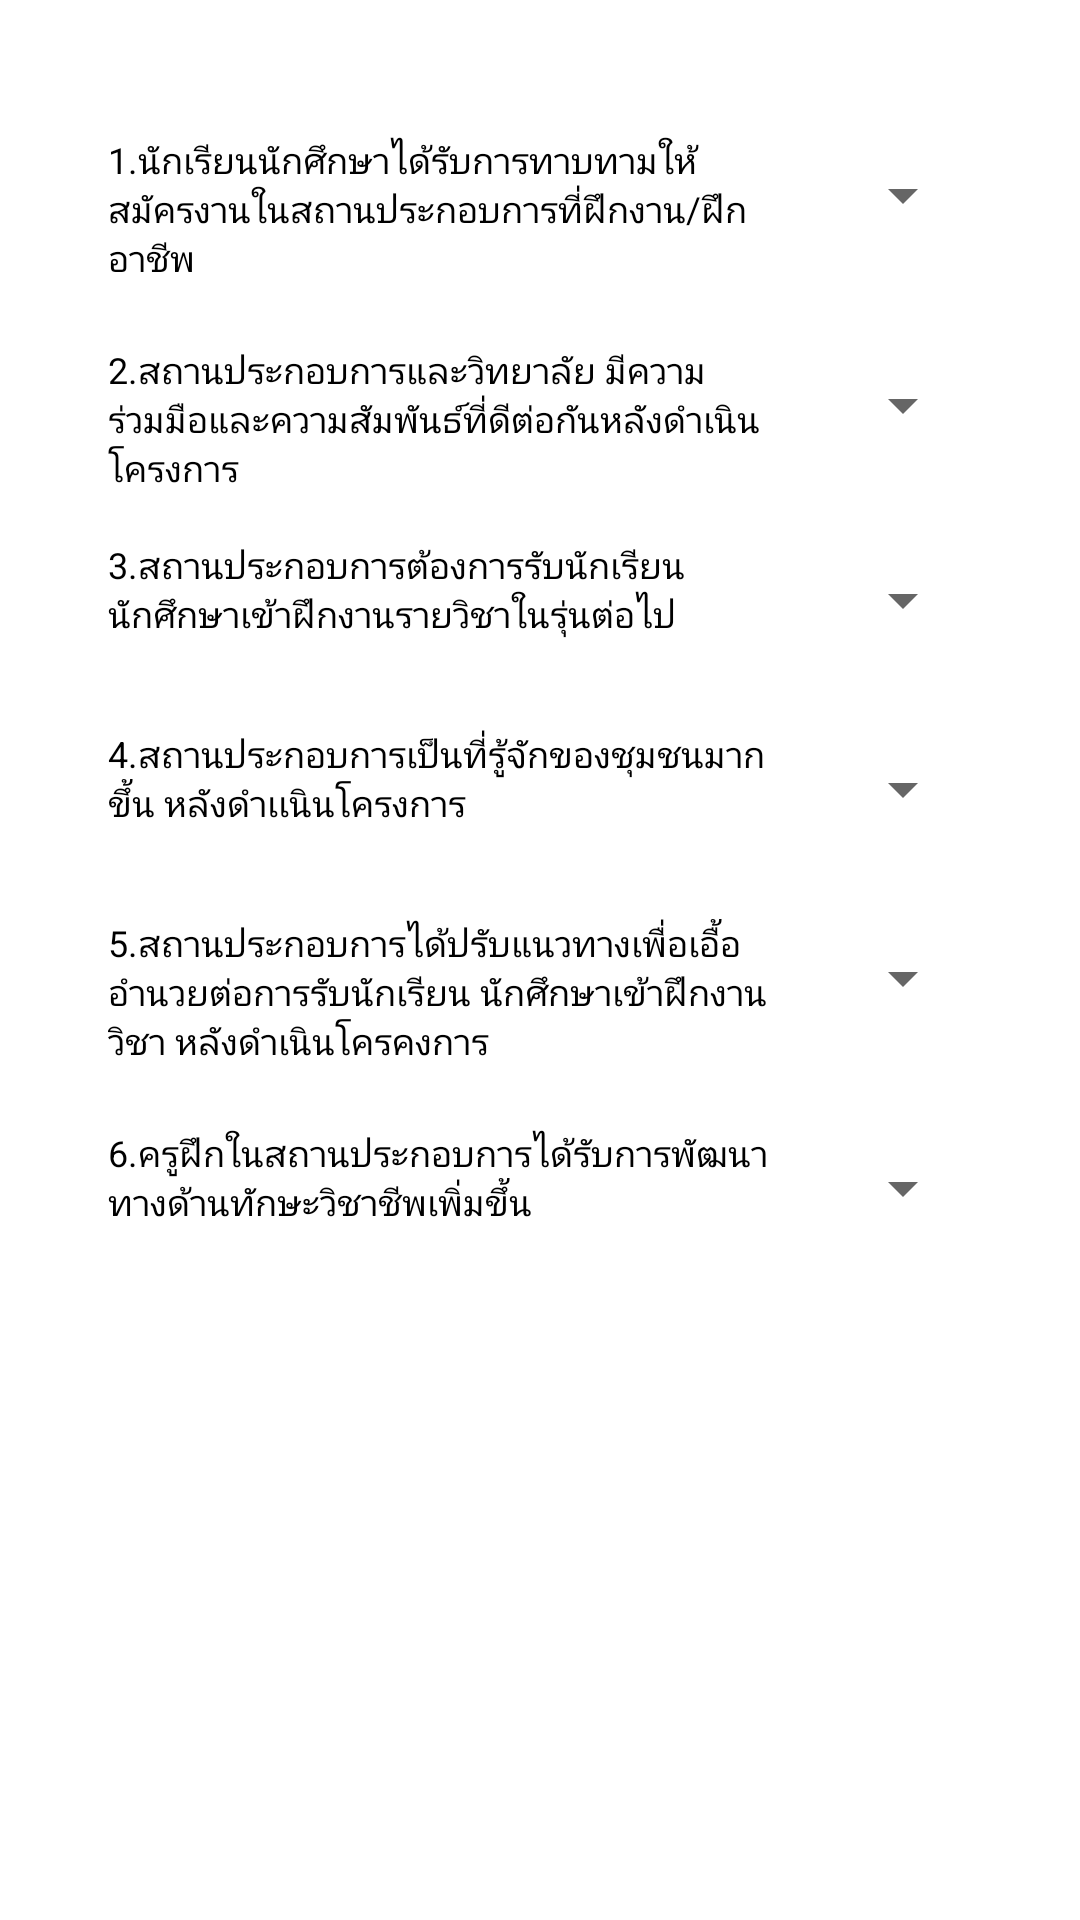

Reconstruct the res/layout file that produces this screen, plus the resources it refers to.
<!-- AndroidManifest.xml: application theme AppTheme -->
<!-- res/layout/av_bt_pj_6.xml -->
<?xml version="1.0" encoding="utf-8"?>
<ScrollView
    xmlns:android="http://schemas.android.com/apk/res/android"
    xmlns:app="http://schemas.android.com/apk/res-auto"
    xmlns:tools="http://schemas.android.com/tools"
    android:background="@color/text_w"
    android:layout_width="match_parent"
    android:layout_height="match_parent">

    <LinearLayout
        android:layout_width="match_parent"
        android:layout_height="match_parent"
       android:orientation="vertical">

        <LinearLayout
            android:layout_width="match_parent"
            android:layout_height="wrap_content"
            android:layout_marginTop="40dp"
            android:orientation="horizontal"
            android:layout_marginStart="20dp">

            <TextView
                android:id="@+id/textView32"
                android:layout_width="223dp"
                android:layout_height="55dp"
                android:layout_marginEnd="8dp"
                android:layout_marginStart="16dp"
                android:layout_marginTop="5dp"
                android:text="1.นักเรียนนักศึกษาได้รับการทาบทามให้ สมัครงานในสถานประกอบการที่ฝึกงาน/ฝึกอาชีพ"
                android:textColor="@android:color/black"
                android:textSize="12sp"
                app:layout_constraintBottom_toBottomOf="parent"
                app:layout_constraintEnd_toEndOf="parent"
                app:layout_constraintHorizontal_bias="0.0"
                app:layout_constraintStart_toStartOf="parent"
                app:layout_constraintTop_toTopOf="parent"
                app:layout_constraintVertical_bias="0.11" />
            <Spinner
                android:id="@+id/spinner50"
                android:layout_width="58dp"
                android:layout_height="40dp"
                android:layout_marginBottom="8dp"
                android:layout_marginTop="5dp"
                app:layout_constraintBottom_toBottomOf="parent"
                app:layout_constraintEnd_toEndOf="parent"
                app:layout_constraintHorizontal_bias="1.0"
                app:layout_constraintStart_toEndOf="@+id/textView33"
                app:layout_constraintTop_toTopOf="parent"
                app:layout_constraintVertical_bias="0.195" />
        </LinearLayout>
        <LinearLayout
            android:layout_width="match_parent"
            android:layout_height="wrap_content"
            android:layout_marginTop="10dp"
            android:layout_marginStart="20dp">

            <TextView
                android:id="@+id/textView33"
                android:layout_width="223dp"
                android:layout_height="50dp"
                android:layout_marginEnd="8dp"
                android:layout_marginStart="16dp"
                android:layout_marginTop="5dp"
                android:text="2.สถานประกอบการและวิทยาลัย มีความร่วมมือและความสัมพันธ์ที่ดีต่อกันหลังดำเนินโครงการ"
                android:textColor="@android:color/black"
                android:textSize="12sp"
                app:layout_constraintBottom_toBottomOf="parent"
                app:layout_constraintEnd_toEndOf="parent"
                app:layout_constraintHorizontal_bias="0.0"
                app:layout_constraintStart_toStartOf="parent"
                app:layout_constraintTop_toTopOf="parent"
                app:layout_constraintVertical_bias="0.2" />
            <Spinner
                android:id="@+id/spinner52"
                android:layout_width="58dp"
                android:layout_height="40dp"
                android:layout_marginBottom="8dp"
                android:layout_marginTop="5dp"
                app:layout_constraintBottom_toBottomOf="parent"
                app:layout_constraintEnd_toEndOf="parent"
                app:layout_constraintHorizontal_bias="1.0"
                app:layout_constraintStart_toEndOf="@+id/textView35"
                app:layout_constraintTop_toTopOf="parent"
                app:layout_constraintVertical_bias="0.393" />
        </LinearLayout>
        <LinearLayout
            android:layout_width="match_parent"
            android:layout_height="wrap_content"
            android:layout_marginTop="10dp"
            android:layout_marginStart="20dp">


            <TextView
                android:id="@+id/textView34"
                android:layout_width="223dp"
                android:layout_height="40dp"
                android:layout_marginEnd="8dp"
                android:layout_marginStart="16dp"
                android:layout_marginTop="5dp"
                android:text="3.สถานประกอบการต้องการรับนักเรียน นักศึกษาเข้าฝึกงานรายวิชาในรุ่นต่อไป"
                android:textColor="@android:color/black"
                android:textSize="12sp"
                app:layout_constraintBottom_toBottomOf="parent"
                app:layout_constraintEnd_toEndOf="parent"
                app:layout_constraintHorizontal_bias="0.0"
                app:layout_constraintStart_toStartOf="parent"
                app:layout_constraintTop_toTopOf="parent"
                app:layout_constraintVertical_bias="0.294" />
            <Spinner
                android:id="@+id/spinner51"
                android:layout_width="58dp"
                android:layout_height="40dp"
                android:layout_marginBottom="8dp"
                android:layout_marginTop="5dp"
                app:layout_constraintBottom_toBottomOf="parent"
                app:layout_constraintEnd_toEndOf="parent"
                app:layout_constraintHorizontal_bias="1.0"
                app:layout_constraintStart_toEndOf="@+id/textView34"
                app:layout_constraintTop_toTopOf="parent"
                app:layout_constraintVertical_bias="0.288" />
        </LinearLayout>
        <LinearLayout
            android:layout_width="match_parent"
            android:layout_height="wrap_content"
            android:layout_marginTop="10dp"
            android:layout_marginStart="20dp">


            <TextView
                android:id="@+id/textView35"
                android:layout_width="223dp"
                android:layout_height="40dp"
                android:layout_marginEnd="8dp"
                android:layout_marginStart="16dp"
                android:layout_marginTop="5dp"
                android:text="4.สถานประกอบการเป็นที่รู้จักของชุมชนมากขึ้น หลังดำเเนินโครงการ"
                android:textColor="@android:color/black"
                android:textSize="12sp"
                app:layout_constraintBottom_toBottomOf="parent"
                app:layout_constraintEnd_toEndOf="parent"
                app:layout_constraintHorizontal_bias="0.0"
                app:layout_constraintStart_toStartOf="parent"
                app:layout_constraintTop_toTopOf="parent"
                app:layout_constraintVertical_bias="0.403" />
            <Spinner
                android:id="@+id/spinner53"
                android:layout_width="58dp"
                android:layout_height="40dp"
                android:layout_marginBottom="8dp"
                android:layout_marginTop="5dp"
                app:layout_constraintBottom_toBottomOf="parent"
                app:layout_constraintEnd_toEndOf="parent"
                app:layout_constraintHorizontal_bias="1.0"
                app:layout_constraintStart_toEndOf="@+id/textView36"
                app:layout_constraintTop_toTopOf="parent"
                app:layout_constraintVertical_bias="0.498" />

        </LinearLayout>
        <LinearLayout
            android:layout_width="match_parent"
            android:layout_height="wrap_content"
            android:layout_marginTop="10dp"
            android:layout_marginStart="20dp">


            <TextView
                android:id="@+id/textView36"
                android:layout_width="223dp"
                android:layout_height="55dp"
                android:layout_marginEnd="8dp"
                android:layout_marginStart="16dp"
                android:layout_marginTop="5dp"
                android:text="5.สถานประกอบการได้ปรับแนวทางเพื่อเอื้ออำนวยต่อการรับนักเรียน นักศึกษาเข้าฝึกงานวิชา หลังดำเนินโครคงการ"
                android:textColor="@android:color/black"
                android:textSize="12sp"
                app:layout_constraintBottom_toBottomOf="parent"
                app:layout_constraintEnd_toEndOf="parent"
                app:layout_constraintHorizontal_bias="0.0"
                app:layout_constraintStart_toStartOf="parent"
                app:layout_constraintTop_toTopOf="parent"
                app:layout_constraintVertical_bias="0.516" />
            <Spinner
                android:id="@+id/spinner54"
                android:layout_width="58dp"
                android:layout_height="40dp"
                android:layout_marginBottom="8dp"
                android:layout_marginTop="5dp"
                app:layout_constraintBottom_toBottomOf="parent"
                app:layout_constraintEnd_toEndOf="parent"
                app:layout_constraintHorizontal_bias="1.0"
                app:layout_constraintStart_toEndOf="@+id/textView37"
                app:layout_constraintTop_toTopOf="parent"
                app:layout_constraintVertical_bias="0.6" />
        </LinearLayout>
        <LinearLayout
            android:layout_width="match_parent"
            android:layout_height="wrap_content"
            android:layout_marginTop="10dp"
            android:layout_marginStart="20dp">


            <TextView
                android:id="@+id/textView37"
                android:layout_width="223dp"
                android:layout_height="40dp"
                android:layout_marginEnd="8dp"
                android:layout_marginStart="16dp"
                android:layout_marginTop="5dp"
                android:text="6.ครูฝึกในสถานประกอบการได้รับการพัฒนาทางด้านทักษะวิชาชีพเพิ่มขึ้น"
                android:textColor="@android:color/black"
                android:textSize="12sp"
                app:layout_constraintBottom_toBottomOf="parent"
                app:layout_constraintEnd_toEndOf="parent"
                app:layout_constraintHorizontal_bias="0.0"
                app:layout_constraintStart_toStartOf="parent"
                app:layout_constraintTop_toTopOf="parent"
                app:layout_constraintVertical_bias="0.613" />
            <Spinner
                android:id="@+id/spinner49"
                android:layout_width="58dp"
                android:layout_height="40dp"
                android:layout_marginBottom="8dp"
                android:layout_marginTop="5dp"
                app:layout_constraintBottom_toBottomOf="parent"
                app:layout_constraintEnd_toEndOf="parent"
                app:layout_constraintHorizontal_bias="1.0"
                app:layout_constraintStart_toEndOf="@+id/textView32"
                app:layout_constraintTop_toTopOf="parent"
                app:layout_constraintVertical_bias="0.111" />
        </LinearLayout>
        <LinearLayout
            android:layout_width="match_parent"
            android:layout_height="wrap_content">


            <Button
                android:id="@+id/bbbtn7"
                android:layout_width="wrap_content"
                android:layout_height="wrap_content"
                android:layout_marginBottom="8dp"
                android:layout_marginEnd="8dp"
                android:layout_marginStart="30dp"
                android:layout_marginTop="15dp"
                android:background="@drawable/style_button_test2"
                android:text="ยืนยัน"
                android:textColor="@color/text_w"
                android:textStyle="bold"
                app:layout_constraintBottom_toBottomOf="parent"
                app:layout_constraintEnd_toEndOf="parent"
                app:layout_constraintHorizontal_bias="0.06"
                app:layout_constraintStart_toStartOf="parent"
                app:layout_constraintTop_toTopOf="parent"
                app:layout_constraintVertical_bias="1.0" />

        </LinearLayout>
    </LinearLayout>
</ScrollView>
<!-- resources referenced by this layout -->
<resources>
  <color name="text_w">#ffffff</color>
  <style name="AppTheme" parent="Theme.AppCompat.Light.DarkActionBar">
          
          <item name="colorPrimary">@color/colorPrimary</item>
          <item name="colorPrimaryDark">@color/colorPrimaryDark</item>
          <item name="colorAccent">@color/colorAccent</item>
      </style>
  <color name="colorPrimary">#f5979c</color>
  <color name="colorPrimaryDark">#b7696d</color>
  <color name="colorAccent">#ae8d8d</color>
</resources>
